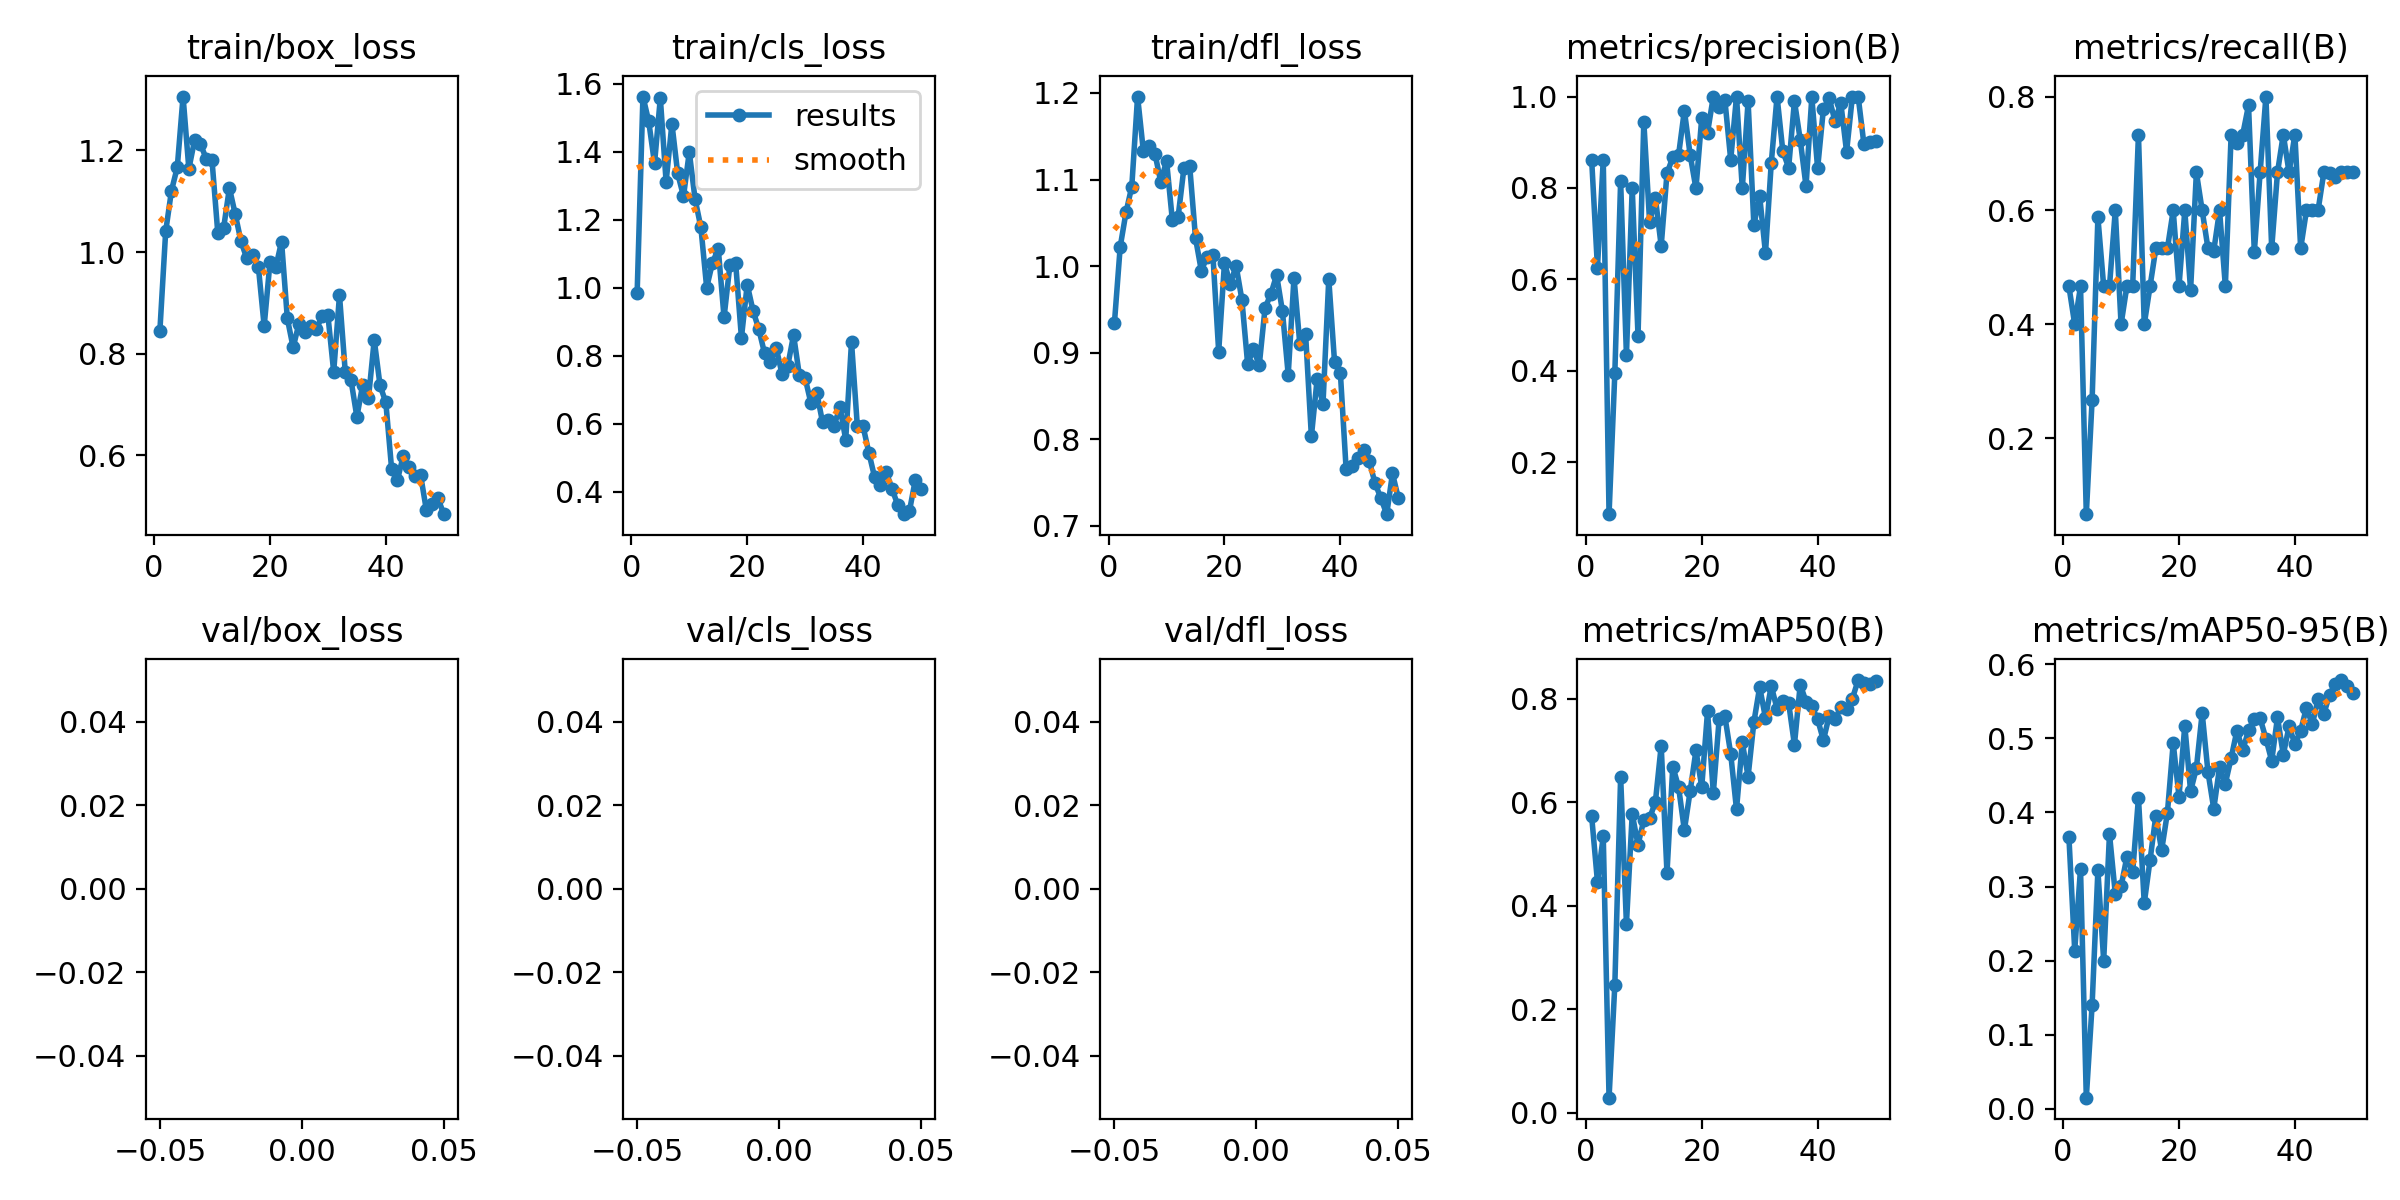

The data file committed next to this chart (first rows):
epoch, time, train/box_loss, train/cls_loss, train/dfl_loss, metrics/precision(B), metrics/recall(B), metrics/mAP50(B), metrics/mAP50-95(B), val/box_loss, val/cls_loss, val/dfl_loss, lr/pg0, lr/pg1, lr/pg2
1, 9.959, 0.8455, 0.9849, 0.934, 0.8614, 0.4667, 0.5727, 0.3664, nan, nan, nan, 0.0006613, 0.0006613, 0.0006613
2, 19.67, 1.04, 1.562, 1.022, 0.6257, 0.4, 0.446, 0.2137, nan, nan, nan, 0.001302, 0.001302, 0.001302
3, 29.23, 1.121, 1.489, 1.062, 0.8615, 0.4667, 0.5341, 0.3241, nan, nan, nan, 0.001916, 0.001916, 0.001916
4, 40.53, 1.167, 1.365, 1.092, 0.08582, 0.06667, 0.02867, 0.01526, nan, nan, nan, 0.001881, 0.001881, 0.001881
5, 50.15, 1.306, 1.558, 1.196, 0.3952, 0.2667, 0.2473, 0.14, nan, nan, nan, 0.001842, 0.001842, 0.001842
6, 59.67, 1.164, 1.312, 1.133, 0.8148, 0.5877, 0.6493, 0.3219, nan, nan, nan, 0.001802, 0.001802, 0.001802
7, 69.19, 1.22, 1.483, 1.139, 0.4336, 0.4667, 0.3646, 0.2001, nan, nan, nan, 0.001762, 0.001762, 0.001762
8, 79.05, 1.212, 1.336, 1.13, 0.8001, 0.4667, 0.5773, 0.3711, nan, nan, nan, 0.001723, 0.001723, 0.001723
9, 88.9, 1.183, 1.269, 1.097, 0.4761, 0.6, 0.5178, 0.2904, nan, nan, nan, 0.001683, 0.001683, 0.001683
10, 98.41, 1.18, 1.399, 1.122, 0.9452, 0.4, 0.5655, 0.3003, nan, nan, nan, 0.001644, 0.001644, 0.001644
11, 107.9, 1.037, 1.26, 1.053, 0.7257, 0.4667, 0.5689, 0.3399, nan, nan, nan, 0.001604, 0.001604, 0.001604
12, 118.9, 1.047, 1.178, 1.057, 0.7776, 0.4667, 0.6007, 0.3192, nan, nan, nan, 0.001564, 0.001564, 0.001564
13, 128.4, 1.126, 1, 1.113, 0.6731, 0.7333, 0.7093, 0.4199, nan, nan, nan, 0.001525, 0.001525, 0.001525
14, 138.2, 1.075, 1.073, 1.115, 0.8318, 0.4, 0.4632, 0.2777, nan, nan, nan, 0.001485, 0.001485, 0.001485
15, 148.9, 1.021, 1.115, 1.032, 0.867, 0.4667, 0.669, 0.3355, nan, nan, nan, 0.001446, 0.001446, 0.001446
16, 158.6, 0.9875, 0.9129, 0.9948, 0.8719, 0.5333, 0.6294, 0.3956, nan, nan, nan, 0.001406, 0.001406, 0.001406
17, 168.1, 0.9948, 1.065, 1.011, 0.9693, 0.5333, 0.5461, 0.3491, nan, nan, nan, 0.001366, 0.001366, 0.001366
18, 177.7, 0.9708, 1.073, 1.013, 0.8722, 0.5333, 0.6214, 0.3997, nan, nan, nan, 0.001327, 0.001327, 0.001327
19, 187, 0.8545, 0.8529, 0.9012, 0.7988, 0.6, 0.7, 0.4935, nan, nan, nan, 0.001287, 0.001287, 0.001287
20, 196.7, 0.9795, 1.009, 1.004, 0.9531, 0.4667, 0.6295, 0.4214, nan, nan, nan, 0.001248, 0.001248, 0.001248
21, 207.8, 0.9699, 0.9324, 0.979, 0.9209, 0.6, 0.7756, 0.5172, nan, nan, nan, 0.001208, 0.001208, 0.001208
22, 217.6, 1.021, 0.878, 1.001, 1, 0.4602, 0.618, 0.4285, nan, nan, nan, 0.001168, 0.001168, 0.001168
23, 227.1, 0.8694, 0.8066, 0.9614, 0.9778, 0.6667, 0.7603, 0.4599, nan, nan, nan, 0.001129, 0.001129, 0.001129
24, 236.6, 0.8124, 0.7812, 0.8869, 0.9917, 0.6, 0.7658, 0.5341, nan, nan, nan, 0.001089, 0.001089, 0.001089
25, 246.2, 0.8592, 0.8235, 0.9041, 0.8616, 0.5333, 0.6935, 0.4546, nan, nan, nan, 0.00105, 0.00105, 0.00105
26, 255.7, 0.8433, 0.7467, 0.8854, 1, 0.5292, 0.5862, 0.4049, nan, nan, nan, 0.00101, 0.00101, 0.00101
27, 265.3, 0.8551, 0.7707, 0.9515, 0.7987, 0.6, 0.7156, 0.4609, nan, nan, nan, 0.0009704, 0.0009704, 0.0009704
28, 275, 0.8488, 0.8608, 0.9678, 0.9898, 0.4667, 0.6496, 0.439, nan, nan, nan, 0.0009308, 0.0009308, 0.0009308
29, 284.9, 0.8736, 0.7425, 0.9896, 0.7186, 0.7333, 0.755, 0.4734, nan, nan, nan, 0.0008912, 0.0008912, 0.0008912
30, 294.4, 0.8758, 0.7338, 0.948, 0.7819, 0.7181, 0.8227, 0.5105, nan, nan, nan, 0.0008516, 0.0008516, 0.0008516
31, 304.1, 0.7643, 0.6603, 0.8746, 0.6571, 0.7333, 0.7631, 0.4836, nan, nan, nan, 0.000812, 0.000812, 0.000812
32, 313.8, 0.9152, 0.6917, 0.9867, 0.8546, 0.7845, 0.8246, 0.511, nan, nan, nan, 0.0007724, 0.0007724, 0.0007724
33, 323.4, 0.7639, 0.6043, 0.9104, 1, 0.5269, 0.7808, 0.5263, nan, nan, nan, 0.0007328, 0.0007328, 0.0007328
34, 333.1, 0.7474, 0.6118, 0.9216, 0.8801, 0.6667, 0.796, 0.5272, nan, nan, nan, 0.0006932, 0.0006932, 0.0006932
35, 343.6, 0.6761, 0.5939, 0.8033, 0.8444, 0.8, 0.7916, 0.4997, nan, nan, nan, 0.0006536, 0.0006536, 0.0006536
36, 353.2, 0.7384, 0.6495, 0.8701, 0.9901, 0.5333, 0.7112, 0.4697, nan, nan, nan, 0.000614, 0.000614, 0.000614
37, 362.8, 0.7122, 0.553, 0.8403, 0.9052, 0.6667, 0.8275, 0.5283, nan, nan, nan, 0.0005744, 0.0005744, 0.0005744
38, 372.5, 0.8273, 0.8406, 0.9851, 0.8038, 0.7333, 0.7946, 0.4779, nan, nan, nan, 0.0005348, 0.0005348, 0.0005348
39, 382.2, 0.7378, 0.5939, 0.8891, 0.9985, 0.6667, 0.7852, 0.5161, nan, nan, nan, 0.0004952, 0.0004952, 0.0004952
40, 391.9, 0.7043, 0.592, 0.877, 0.8429, 0.7333, 0.7604, 0.4924, nan, nan, nan, 0.0004556, 0.0004556, 0.0004556
41, 401.9, 0.5734, 0.5143, 0.7651, 0.9728, 0.5333, 0.7198, 0.5102, nan, nan, nan, 0.000416, 0.000416, 0.000416
42, 411.3, 0.5516, 0.4419, 0.7692, 0.9958, 0.6, 0.7671, 0.5415, nan, nan, nan, 0.0003764, 0.0003764, 0.0003764
43, 420.8, 0.599, 0.4202, 0.7788, 0.9464, 0.6, 0.7604, 0.5188, nan, nan, nan, 0.0003368, 0.0003368, 0.0003368
44, 430.2, 0.5783, 0.4568, 0.7878, 0.986, 0.6, 0.7833, 0.5525, nan, nan, nan, 0.0002972, 0.0002972, 0.0002972
45, 440, 0.5599, 0.4083, 0.7745, 0.8792, 0.6667, 0.7797, 0.5331, nan, nan, nan, 0.0002576, 0.0002576, 0.0002576
46, 449.4, 0.5617, 0.36, 0.749, 1, 0.6661, 0.8002, 0.5591, nan, nan, nan, 0.000218, 0.000218, 0.000218
47, 459.2, 0.4923, 0.3339, 0.7319, 1, 0.6594, 0.8362, 0.5734, nan, nan, nan, 0.0001784, 0.0001784, 0.0001784
48, 468.7, 0.5046, 0.343, 0.7135, 0.8951, 0.6667, 0.8308, 0.5786, nan, nan, nan, 0.0001388, 0.0001388, 0.0001388
49, 478.3, 0.5159, 0.4335, 0.7604, 0.9007, 0.6667, 0.8292, 0.5708, nan, nan, nan, 9.92e-05, 9.92e-05, 9.92e-05
50, 487.8, 0.4846, 0.4085, 0.7323, 0.9035, 0.6667, 0.8336, 0.5608, nan, nan, nan, 5.96e-05, 5.96e-05, 5.96e-05
